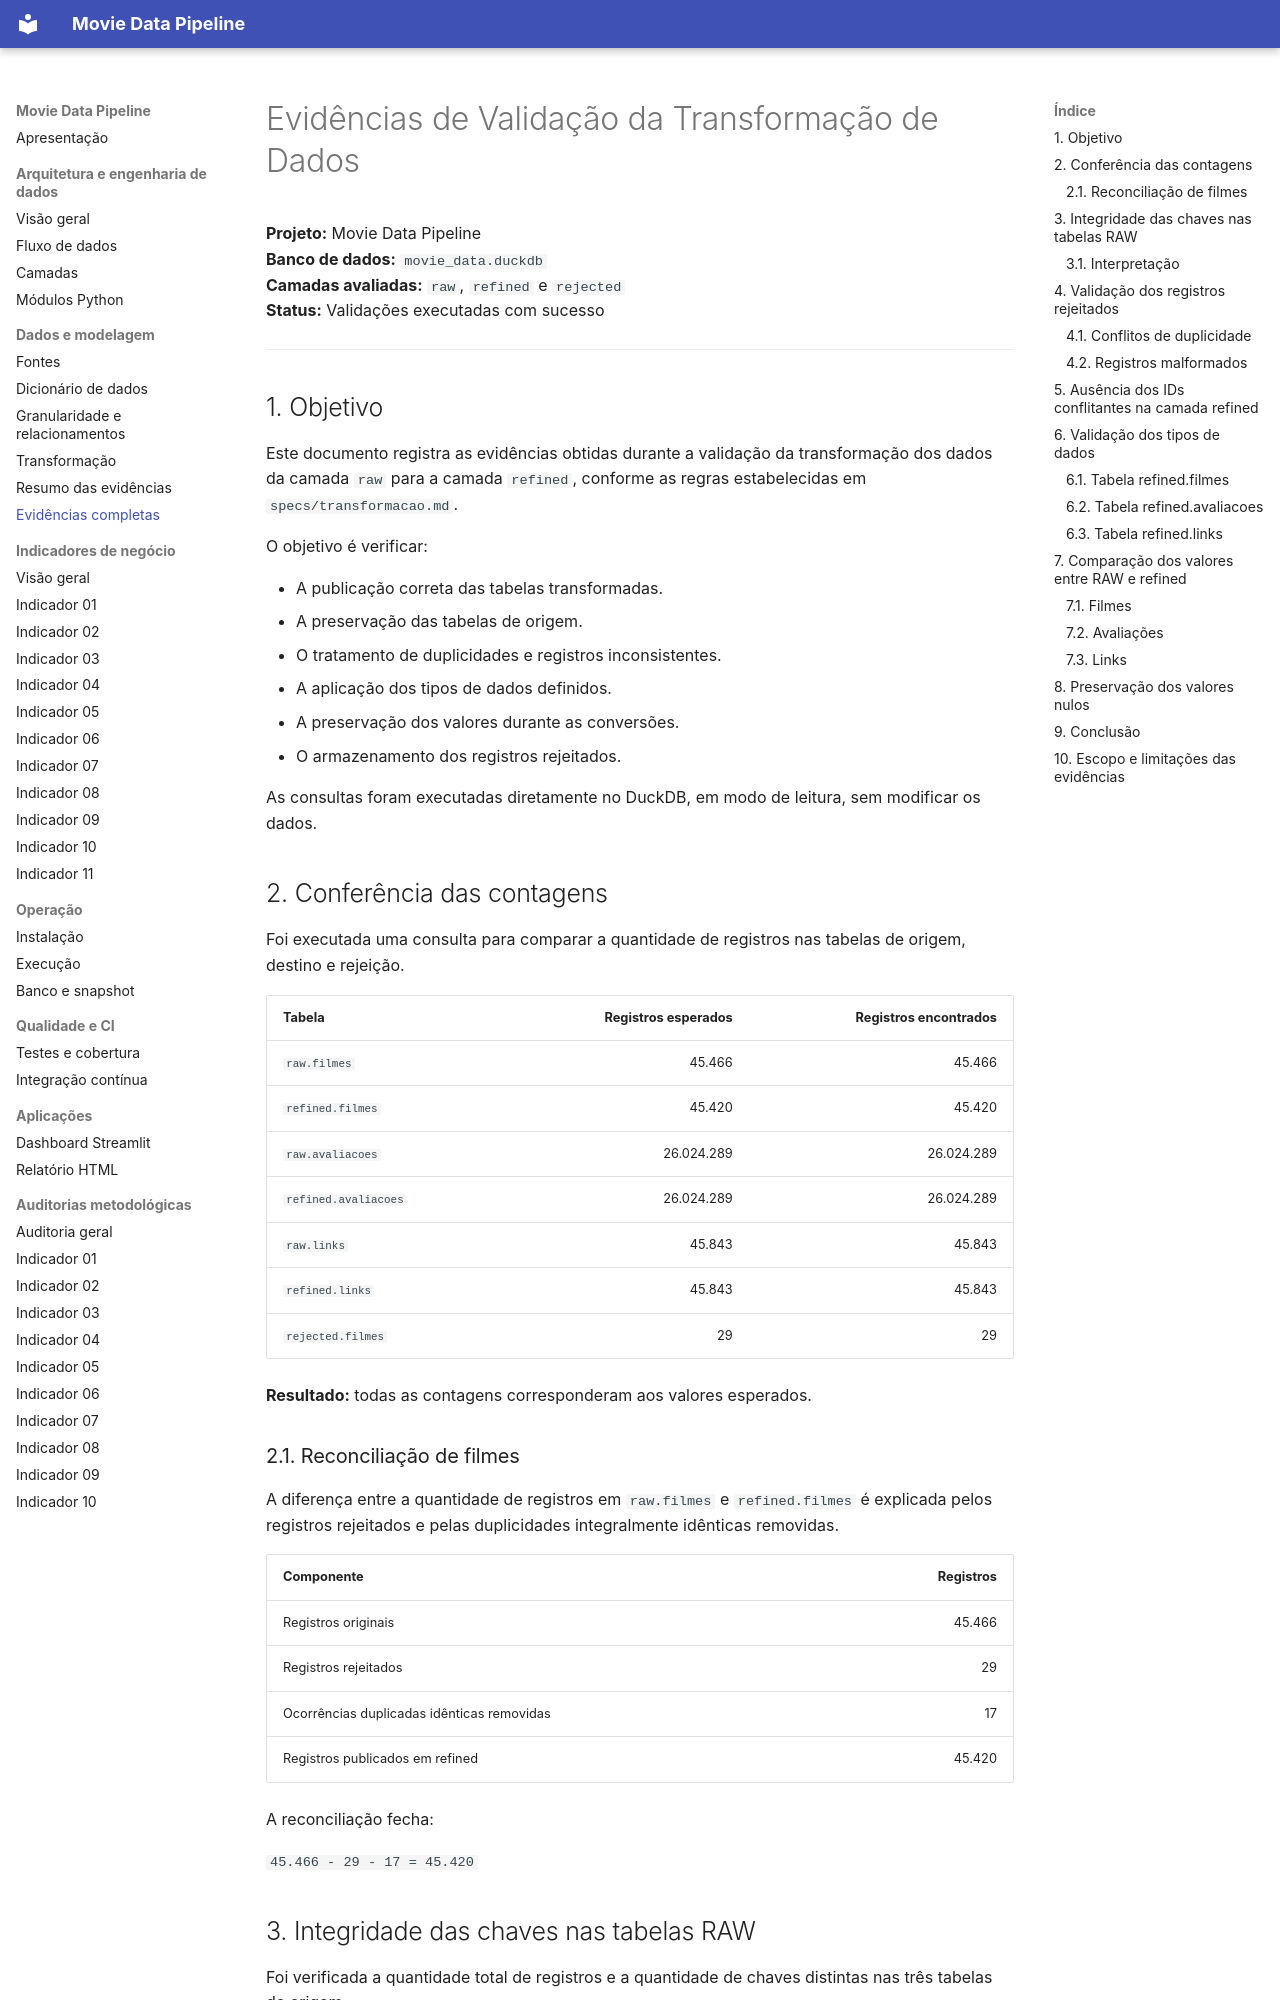

repository: robertrossi/movie-data-pipeline · page: evidencias_transformacao/index.html · generator: mkdocs

# Evidências de Validação da Transformação de Dados

**Projeto:** Movie Data Pipeline  
**Banco de dados:** `movie_data.duckdb`  
**Camadas avaliadas:** `raw`, `refined` e `rejected`  
**Status:** Validações executadas com sucesso

---

## 1. Objetivo

Este documento registra as evidências obtidas durante a validação da transformação dos dados da camada `raw` para a camada `refined`, conforme as regras estabelecidas em `specs/transformacao.md`.

O objetivo é verificar:

- A publicação correta das tabelas transformadas.
- A preservação das tabelas de origem.
- O tratamento de duplicidades e registros inconsistentes.
- A aplicação dos tipos de dados definidos.
- A preservação dos valores durante as conversões.
- O armazenamento dos registros rejeitados.

As consultas foram executadas diretamente no DuckDB, em modo de leitura, sem modificar os dados.

## 2. Conferência das contagens

Foi executada uma consulta para comparar a quantidade de registros nas tabelas de origem, destino e rejeição.

| Tabela | Registros esperados | Registros encontrados |
|---|---:|---:|
| `raw.filmes` | 45.466 | 45.466 |
| `refined.filmes` | 45.420 | 45.420 |
| `raw.avaliacoes` | 26.024.289 | 26.024.289 |
| `refined.avaliacoes` | 26.024.289 | 26.024.289 |
| `raw.links` | 45.843 | 45.843 |
| `refined.links` | 45.843 | 45.843 |
| `rejected.filmes` | 29 | 29 |

**Resultado:** todas as contagens corresponderam aos valores esperados.

### 2.1. Reconciliação de filmes

A diferença entre a quantidade de registros em `raw.filmes` e `refined.filmes` é explicada pelos registros rejeitados e pelas duplicidades integralmente idênticas removidas.

| Componente | Registros |
|---|---:|
| Registros originais | 45.466 |
| Registros rejeitados | 29 |
| Ocorrências duplicadas idênticas removidas | 17 |
| Registros publicados em refined | 45.420 |

A reconciliação fecha:

`45.466 - 29 - 17 = 45.420`
